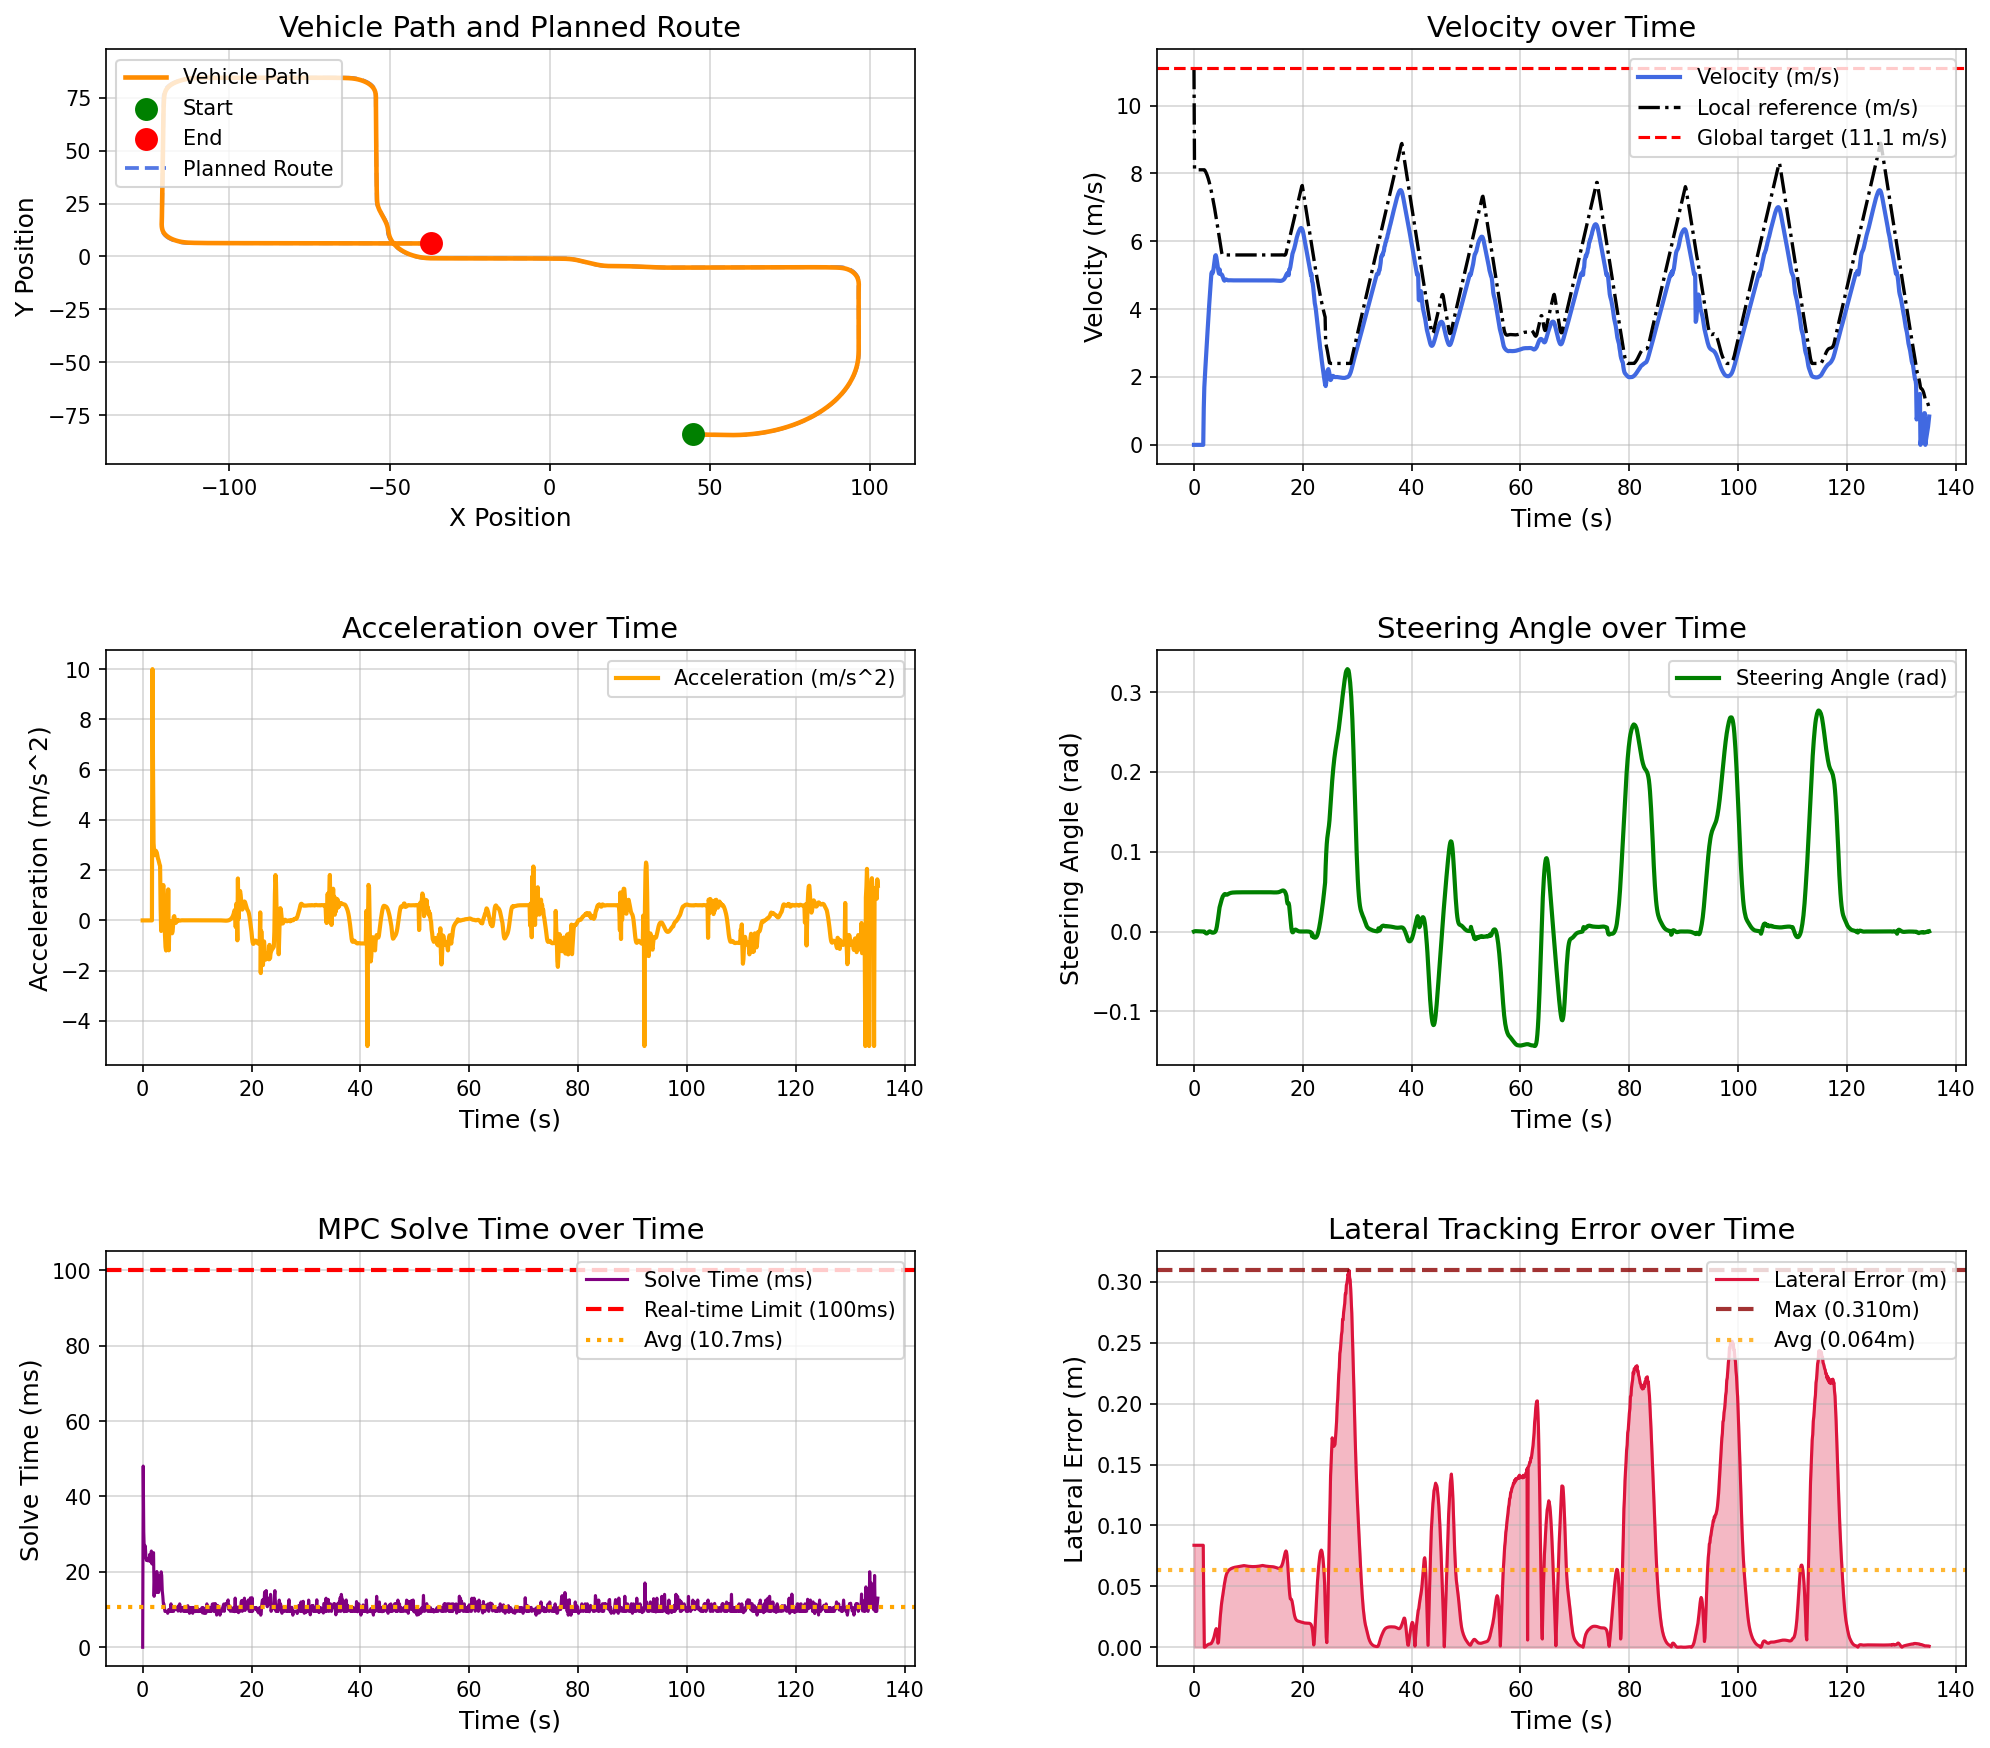

Values plotted in this chart, from the file beside it:
场景, step, time, x, y, yaw, speed, ac, steer, solve_time, lat_error, min_obstacle_dist, 
high_speed_straight_tracking_town05, 0, 0.000000, 44.78, -84.13, -1.444, 0.000000, 0.000000, 0.000000, 0.000000, 0.08375, , 
high_speed_straight_tracking_town05, 1, 0.1, 44.78, -84.13, -1.444, 0.000000, -0.000000, 0.000310, 48.06, 0.08375, , 
high_speed_straight_tracking_town05, 2, 0.2, 44.78, -84.13, -1.444, 0.000000, 0.000000, 0.000447, 30.54, 0.08375, , 
high_speed_straight_tracking_town05, 3, 0.3, 44.78, -84.13, -1.444, 0.000000, -0.000000, 0.000474, 25.53, 0.08375, , 
high_speed_straight_tracking_town05, 4, 0.4, 44.78, -84.13, -1.444, 0.000000, -0.000000, 0.000422, 27.04, 0.08375, , 
high_speed_straight_tracking_town05, 5, 0.5, 44.78, -84.13, -1.444, 0.000000, 0.000000, 0.000364, 26.53, 0.08375, , 
high_speed_straight_tracking_town05, 6, 0.6, 44.78, -84.13, -1.444, 0.000000, -0.000000, 0.000318, 23.7, 0.08375, , 
high_speed_straight_tracking_town05, 7, 0.7, 44.78, -84.13, -1.444, 0.000000, 0.000000, 0.000281, 23.01, 0.08375, , 
high_speed_straight_tracking_town05, 8, 0.8, 44.78, -84.13, -1.444, 0.000000, -0.000000, 0.000251, 23.09, 0.08375, , 
high_speed_straight_tracking_town05, 9, 0.9, 44.78, -84.13, -1.444, 0.000000, -0.000000, 0.000226, 23.54, 0.08375, , 
high_speed_straight_tracking_town05, 10, 1, 44.78, -84.13, -1.444, 0.000000, 0.000000, 0.000207, 22.91, 0.08375, , 
high_speed_straight_tracking_town05, 11, 1.1, 44.78, -84.13, -1.444, 0.000000, -0.000000, 0.000191, 23.03, 0.08375, , 
high_speed_straight_tracking_town05, 12, 1.2, 44.78, -84.13, -1.444, 0.000000, 0.000000, 0.000179, 23.55, 0.08375, , 
high_speed_straight_tracking_town05, 13, 1.3, 44.78, -84.13, -1.444, 0.000000, 0.000000, 0.000169, 24.65, 0.08375, , 
high_speed_straight_tracking_town05, 14, 1.4, 44.78, -84.13, -1.444, 0.000000, -0.000000, 0.000161, 22.71, 0.08375, , 
high_speed_straight_tracking_town05, 15, 1.5, 44.78, -84.13, -1.444, 0.000000, 0.000000, 0.000154, 23.22, 0.08375, , 
high_speed_straight_tracking_town05, 16, 1.6, 44.78, -84.13, -1.444, 0.000000, 0.000000, 0.000149, 25.53, 0.08375, , 
high_speed_straight_tracking_town05, 17, 1.7, 44.78, -84.13, -1.444, 0.000000, -0.000000, 0.000145, 22.1, 0.08375, , 
high_speed_straight_tracking_town05, 18, 1.8, 44.82, -84.13, -1.444, 1.091, 10, 0.000141, 24.53, 0.03501, , 
high_speed_straight_tracking_town05, 19, 1.9, 44.97, -84.13, -1.432, 1.698, 6.073, -0.000024, 24.54, 0.000025, , 
high_speed_straight_tracking_town05, 20, 2, 45.16, -84.14, -1.432, 2.006, 3.079, -0.000890, 25.09, 0.000103, , 
high_speed_straight_tracking_town05, 21, 2.1, 45.38, -84.14, -1.414, 2.281, 2.747, -0.001499, 13.51, 0.000412, , 
high_speed_straight_tracking_town05, 22, 2.2, 45.62, -84.15, -1.405, 2.541, 2.595, -0.002192, 18.02, 0.000798, , 
high_speed_straight_tracking_town05, 23, 2.3, 45.89, -84.16, -1.407, 2.813, 2.723, -0.002464, 16.01, 0.001201, , 
high_speed_straight_tracking_town05, 24, 2.4, 46.19, -84.17, -1.418, 3.09, 2.774, -0.002314, 15.56, 0.001606, , 
high_speed_straight_tracking_town05, 25, 2.5, 46.51, -84.17, -1.433, 3.364, 2.737, -0.001843, 14.51, 0.001991, , 
high_speed_straight_tracking_town05, 26, 2.6, 46.86, -84.18, -1.446, 3.633, 2.69, -0.001204, 20.09, 0.002276, , 
high_speed_straight_tracking_town05, 27, 2.7, 47.24, -84.19, -1.454, 3.891, 2.58, -0.000522, 18.03, 0.002479, , 
high_speed_straight_tracking_town05, 28, 2.8, 47.64, -84.2, -1.455, 4.138, 2.47, 0.000031, 17.52, 0.002579, , 
high_speed_straight_tracking_town05, 29, 2.9, 48.07, -84.21, -1.454, 4.379, 2.408, 0.000158, 14.51, 0.002619, , 
high_speed_straight_tracking_town05, 30, 3, 48.52, -84.22, -1.454, 4.61, 2.31, -0.000035, 15.01, 0.002694, , 
high_speed_straight_tracking_town05, 31, 3.1, 48.99, -84.24, -1.458, 4.833, 2.23, -0.000424, 17.03, 0.002906, , 
high_speed_straight_tracking_town05, 32, 3.2, 49.49, -84.25, -1.47, 5.05, 2.168, -0.000903, 19.03, 0.003355, , 
high_speed_straight_tracking_town05, 33, 3.3, 50, -84.26, -1.493, 5.097, 0.4734, -0.001383, 18.05, 0.004074, , 
high_speed_straight_tracking_town05, 34, 3.4, 50.51, -84.28, -1.518, 5.055, -0.4203, -0.001480, 20.01, 0.004947, , 
high_speed_straight_tracking_town05, 35, 3.5, 51.01, -84.29, -1.542, 5.098, 0.4275, -0.001488, 19.02, 0.006031, , 
high_speed_straight_tracking_town05, 36, 3.6, 51.53, -84.31, -1.564, 5.195, 0.9718, -0.001369, 14.97, 0.007305, , 
high_speed_straight_tracking_town05, 37, 3.7, 52.05, -84.32, -1.583, 5.323, 1.28, -0.001144, 13.52, 0.008779, , 
high_speed_straight_tracking_town05, 38, 3.8, 52.59, -84.34, -1.599, 5.463, 1.405, -0.000787, 11.51, 0.01057, , 
high_speed_straight_tracking_town05, 39, 3.9, 53.14, -84.35, -1.606, 5.57, 1.063, -0.000188, 11.51, 0.01259, , 
high_speed_straight_tracking_town05, 40, 4, 53.7, -84.37, -1.598, 5.591, 0.2162, 0.000921, 10.33, 0.01449, , 
high_speed_straight_tracking_town05, 41, 4.1, 54.25, -84.38, -1.562, 5.533, -0.5803, 0.002959, 9.494, 0.01533, , 
high_speed_straight_tracking_town05, 42, 4.2, 54.8, -84.39, -1.484, 5.428, -1.057, 0.006127, 9.539, 0.01406, , 
high_speed_straight_tracking_town05, 43, 4.3, 55.33, -84.41, -1.347, 5.308, -1.197, 0.0103, 9.513, 0.009870, , 
high_speed_straight_tracking_town05, 44, 4.4, 55.86, -84.41, -1.141, 5.198, -1.092, 0.0151, 9.499, 0.003357, , 
high_speed_straight_tracking_town05, 45, 4.5, 56.37, -84.42, -0.8624, 5.112, -0.8583, 0.02002, 9.505, 0.004229, , 
high_speed_straight_tracking_town05, 46, 4.6, 56.88, -84.42, -0.5578, 5.049, -0.6339, 0.02468, 9.005, 0.011, , 
high_speed_straight_tracking_town05, 47, 4.7, 57.39, -84.41, -0.1516, 5.172, 1.235, 0.03016, 9.507, 0.01759, , 
high_speed_straight_tracking_town05, 48, 4.8, 57.89, -84.4, 0.3284, 5.053, -1.19, 0.0328, 10.01, 0.02361, , 
high_speed_straight_tracking_town05, 49, 4.9, 58.4, -84.39, 0.8535, 5.037, -0.1487, 0.03587, 9.5, 0.02883, , 
high_speed_straight_tracking_town05, 50, 5, 58.9, -84.37, 1.413, 5.025, -0.1179, 0.03827, 9.511, 0.03319, , 
high_speed_straight_tracking_town05, 51, 5.1, 59.4, -84.34, 2, 5.021, -0.037, 0.04031, 9.524, 0.03709, , 
high_speed_straight_tracking_town05, 52, 5.2, 59.9, -84.31, 2.595, 4.998, -0.2334, 0.04225, 11.52, 0.04017, , 
high_speed_straight_tracking_town05, 53, 5.3, 60.39, -84.27, 3.235, 4.952, -0.4496, 0.0441, 9.511, 0.04331, , 
high_speed_straight_tracking_town05, 54, 5.4, 60.88, -84.23, 3.892, 4.9, -0.5137, 0.04515, 10.02, 0.04646, , 
high_speed_straight_tracking_town05, 55, 5.5, 61.37, -84.18, 4.547, 4.856, -0.4395, 0.04598, 9.504, 0.04931, , 
high_speed_straight_tracking_town05, 56, 5.6, 61.85, -84.12, 5.217, 4.839, -0.1618, 0.04681, 9.507, 0.05217, , 
high_speed_straight_tracking_town05, 57, 5.7, 62.33, -84.06, 5.894, 4.853, 0.1354, 0.04702, 9.527, 0.05487, , 
high_speed_straight_tracking_town05, 58, 5.8, 62.81, -83.99, 6.572, 4.869, 0.1705, 0.04676, 10.51, 0.05711, , 
high_speed_straight_tracking_town05, 59, 5.9, 63.29, -83.92, 7.246, 4.875, 0.05652, 0.04637, 10.51, 0.05895, , 
... 1,292 more rows
